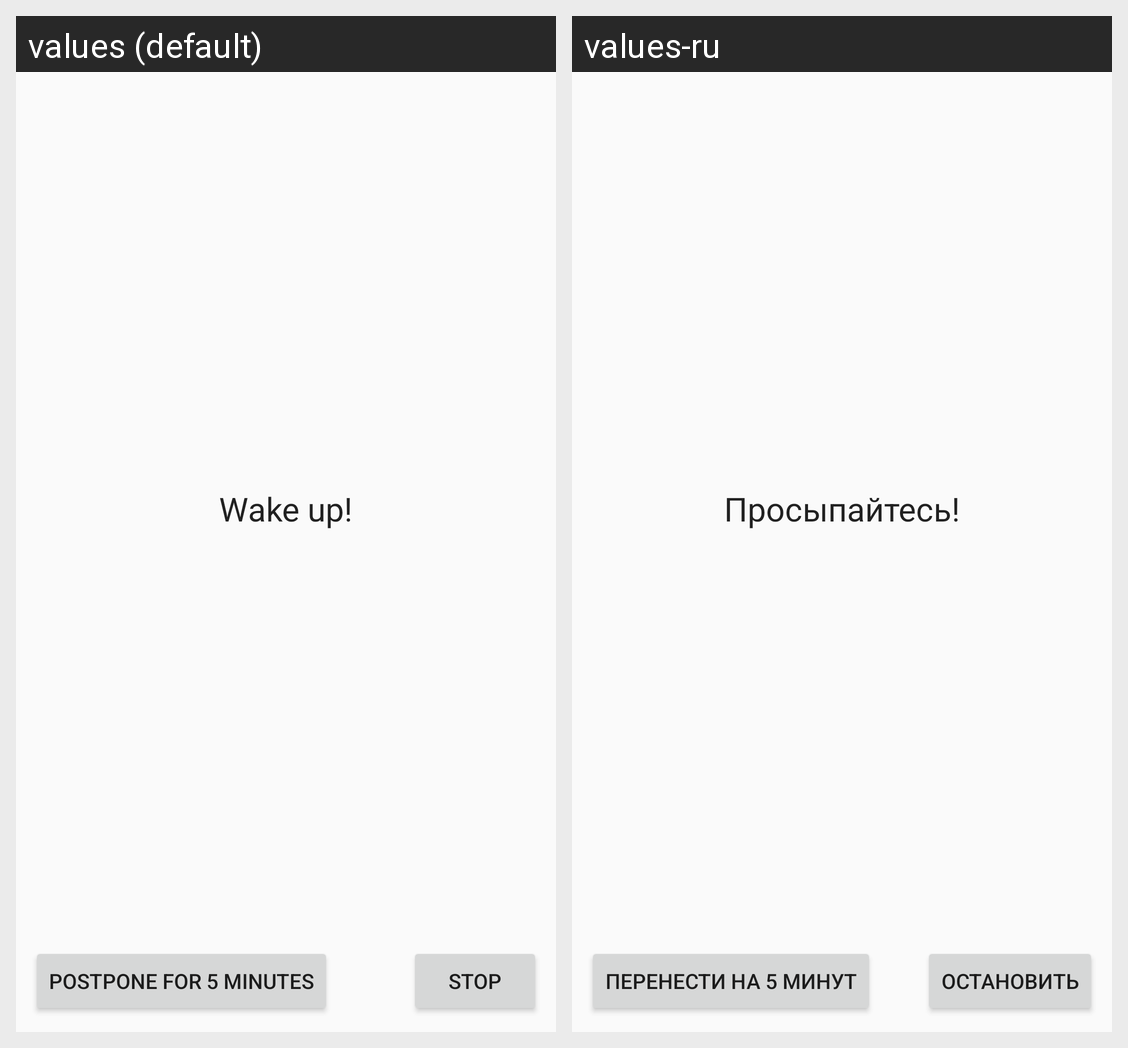

Here is an Android app screen in its default locale and in the app's own translations. Write out the translated-string differences for the strings that appear on this screen.
Android screen res/layout/fragment_clock_ring.xml rendered under 2 locales, left to right: values (default), values-ru. Device: Nexus 5 (rendered at 1080×1920; each locale shown at half size, 540×960, under a caption strip naming it); theme Theme.MasterSleep.
Strings drawn on this screen, with the default value and each locale's value (text and hints the layout hard-codes, and strings that could not be matched under every locale, appear in the picture but are not listed):

wake_up
  values: Wake up!
  values-ru: Просыпайтесь!

postpone
  values: Postpone for 5 minutes
  values-ru: Перенести на 5 минут

stop
  values: Stop
  values-ru: Остановить
